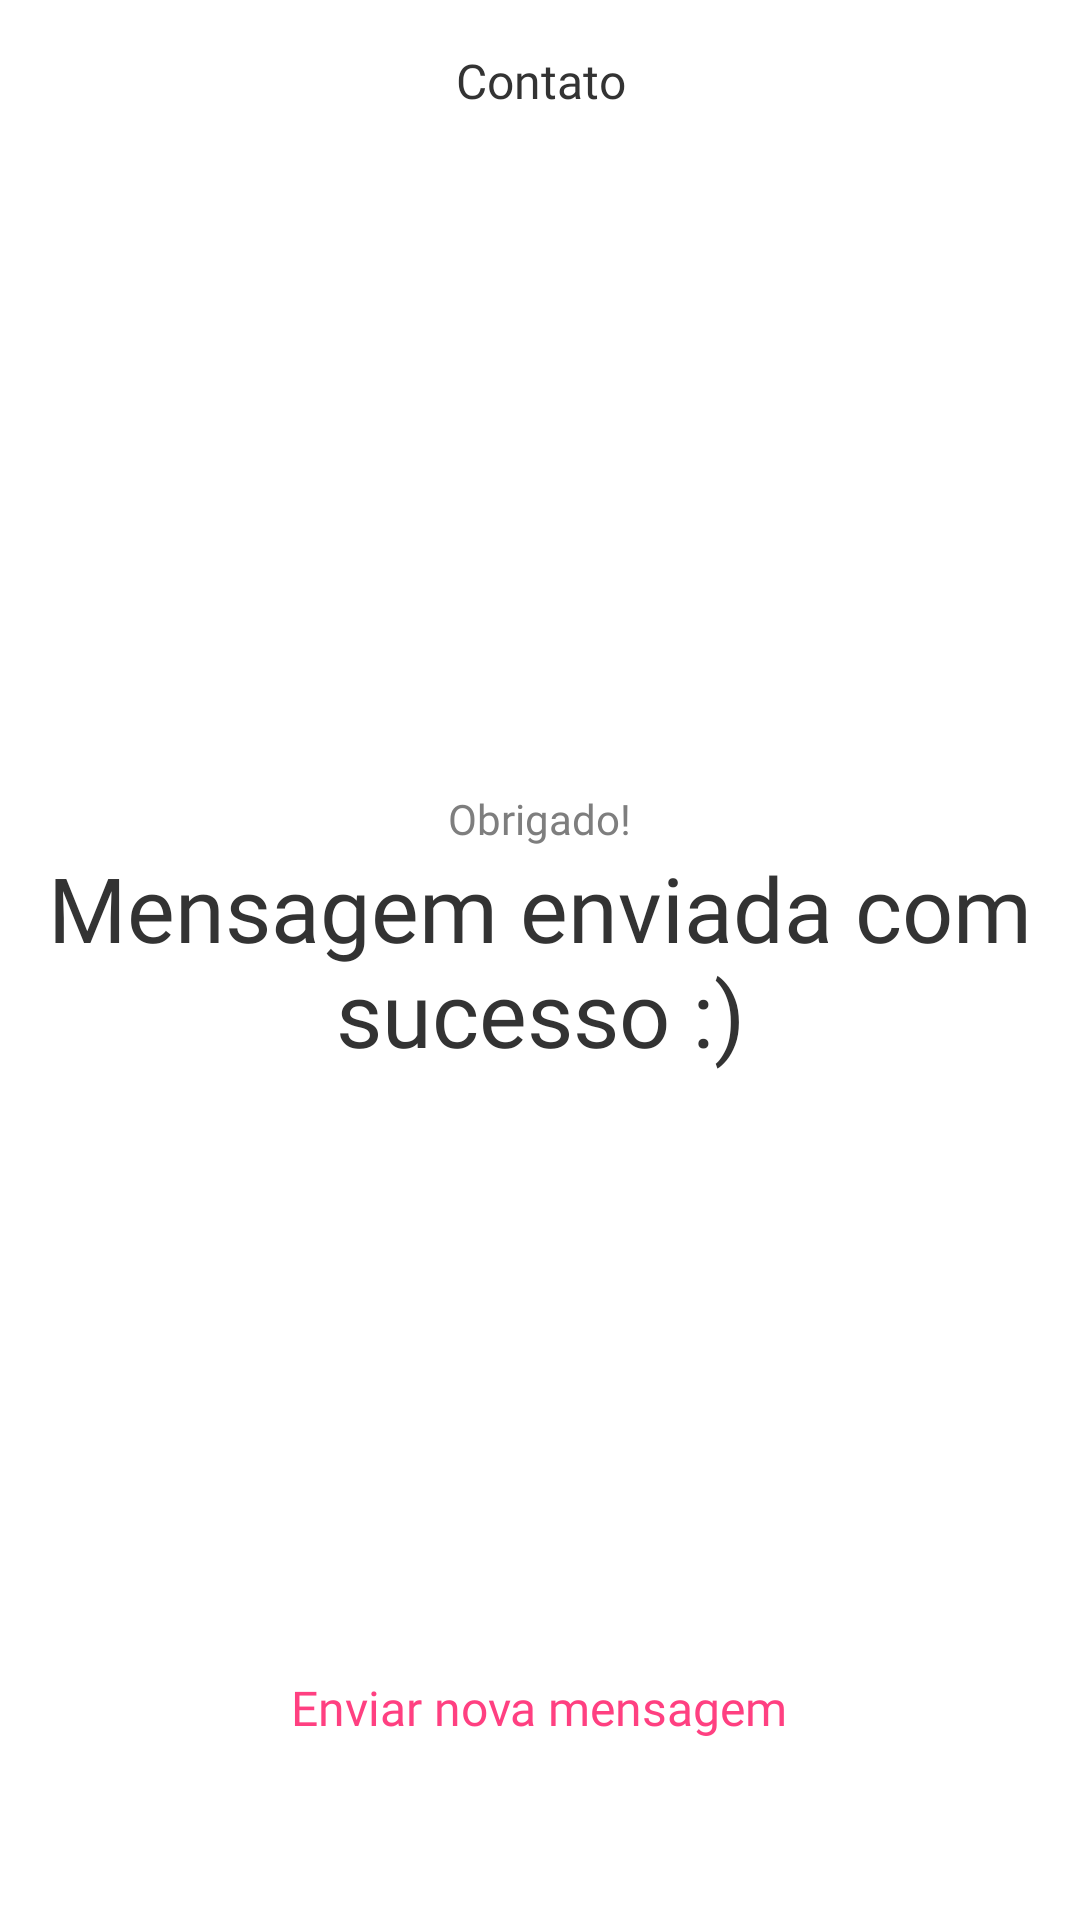

Write the Android layout XML for this screen, with the resource values it uses.
<!-- AndroidManifest.xml: application theme AppTheme -->
<!-- res/layout/fragment_confirmation.xml -->
<?xml version="1.0" encoding="utf-8"?>
<RelativeLayout xmlns:android="http://schemas.android.com/apk/res/android"
                xmlns:tools="http://schemas.android.com/tools"
                android:layout_width="match_parent"
                android:layout_height="match_parent"
                tools:ignore="MissingPrefix">

    <TextView
        android:layout_width="match_parent"
        android:layout_height="wrap_content"
        android:layout_alignParentTop="true"
        android:layout_marginBottom="@dimen/margin"
        android:layout_marginTop="@dimen/margin"
        android:fontFamily="@font/din_pro_medium"
        android:gravity="center"
        android:text="@string/fragment_form_title"
        android:textColor="@color/title"
        android:textSize="16sp"/>

    <TextView
        android:layout_width="wrap_content"
        android:layout_height="wrap_content"
        android:layout_above="@+id/message_sent"
        android:layout_centerHorizontal="true"
        android:fontFamily="@font/din_pro_medium"
        android:text="@string/thanks"
        android:textColor="@color/fund_title"
        android:textSize="14sp"/>

    <TextView
        android:id="@+id/message_sent"
        android:layout_width="wrap_content"
        android:layout_height="wrap_content"
        android:layout_centerInParent="true"
        android:fontFamily="@font/din_pro_medium"
        android:gravity="center"
        android:text="@string/message_sent"
        android:textColor="@color/title"
        android:textSize="30sp"/>

    <TextView
        android:id="@+id/send_message"
        android:layout_width="wrap_content"
        android:layout_height="wrap_content"
        android:layout_alignParentBottom="true"
        android:layout_centerHorizontal="true"
        android:layout_marginBottom="60dp"
        android:fontFamily="@font/din_pro_medium"
        android:text="@string/send_message"
        android:textColor="@color/colorAccent"
        android:textSize="16sp"/>

</RelativeLayout>
<!-- resources referenced by this layout -->
<resources>
  <color name="colorAccent">#FF4081</color>
  <color name="fund_title">#7E7E7E</color>
  <color name="title">#333333</color>
  <dimen name="margin">16dp</dimen>
  <string name="fragment_form_title">Contato</string>
  <string name="message_sent">Mensagem enviada com sucesso :)</string>
  <string name="send_message">Enviar nova mensagem</string>
  <string name="thanks">Obrigado!</string>
  <style name="AppTheme" parent="Theme.AppCompat.Light.DarkActionBar">
          
          <item name="colorPrimary">@color/colorPrimary</item>
          <item name="colorPrimaryDark">@color/colorPrimaryDark</item>
          <item name="colorAccent">@color/colorAccent</item>
          <item name="android:windowBackground">@color/windowBackground</item>
          <item name="colorEditTextNormal">@color/editTextNormal</item>
          <item name="colorEditTextHighlighted">@color/editTextHighlighted</item>
          <item name="colorEditTextActivated">@color/editTextActivated</item>
          <item name="colorEditTextValid">@color/editTextValid</item>
          <item name="colorEditTextInvalid">@color/editTextInvalid</item>
          <item name="colorTextColorButton">@color/textColorButton</item>
          <item name="colorTabLayoutBackground">@color/colorAccent</item>
          <item name="colorTabLayoutHighlighted">@color/tabLayoutHighlighted</item>
          <item name="colorTabLayoutText">@color/tabLayoutText</item>
      </style>
  <color name="colorPrimary">#3F51B5</color>
  <color name="colorPrimaryDark">#303F9F</color>
  <color name="windowBackground">#FFFFFF</color>
  <color name="editTextNormal">#acacac</color>
  <color name="editTextHighlighted">#acacac</color>
  <color name="editTextActivated">#acacac</color>
  <color name="editTextValid">#65be30</color>
  <color name="editTextInvalid">#ff1f1f</color>
  <color name="textColorButton">#ffffff</color>
  <color name="tabLayoutHighlighted">#F6A623</color>
  <color name="tabLayoutText">#FFFFFF</color>
</resources>
